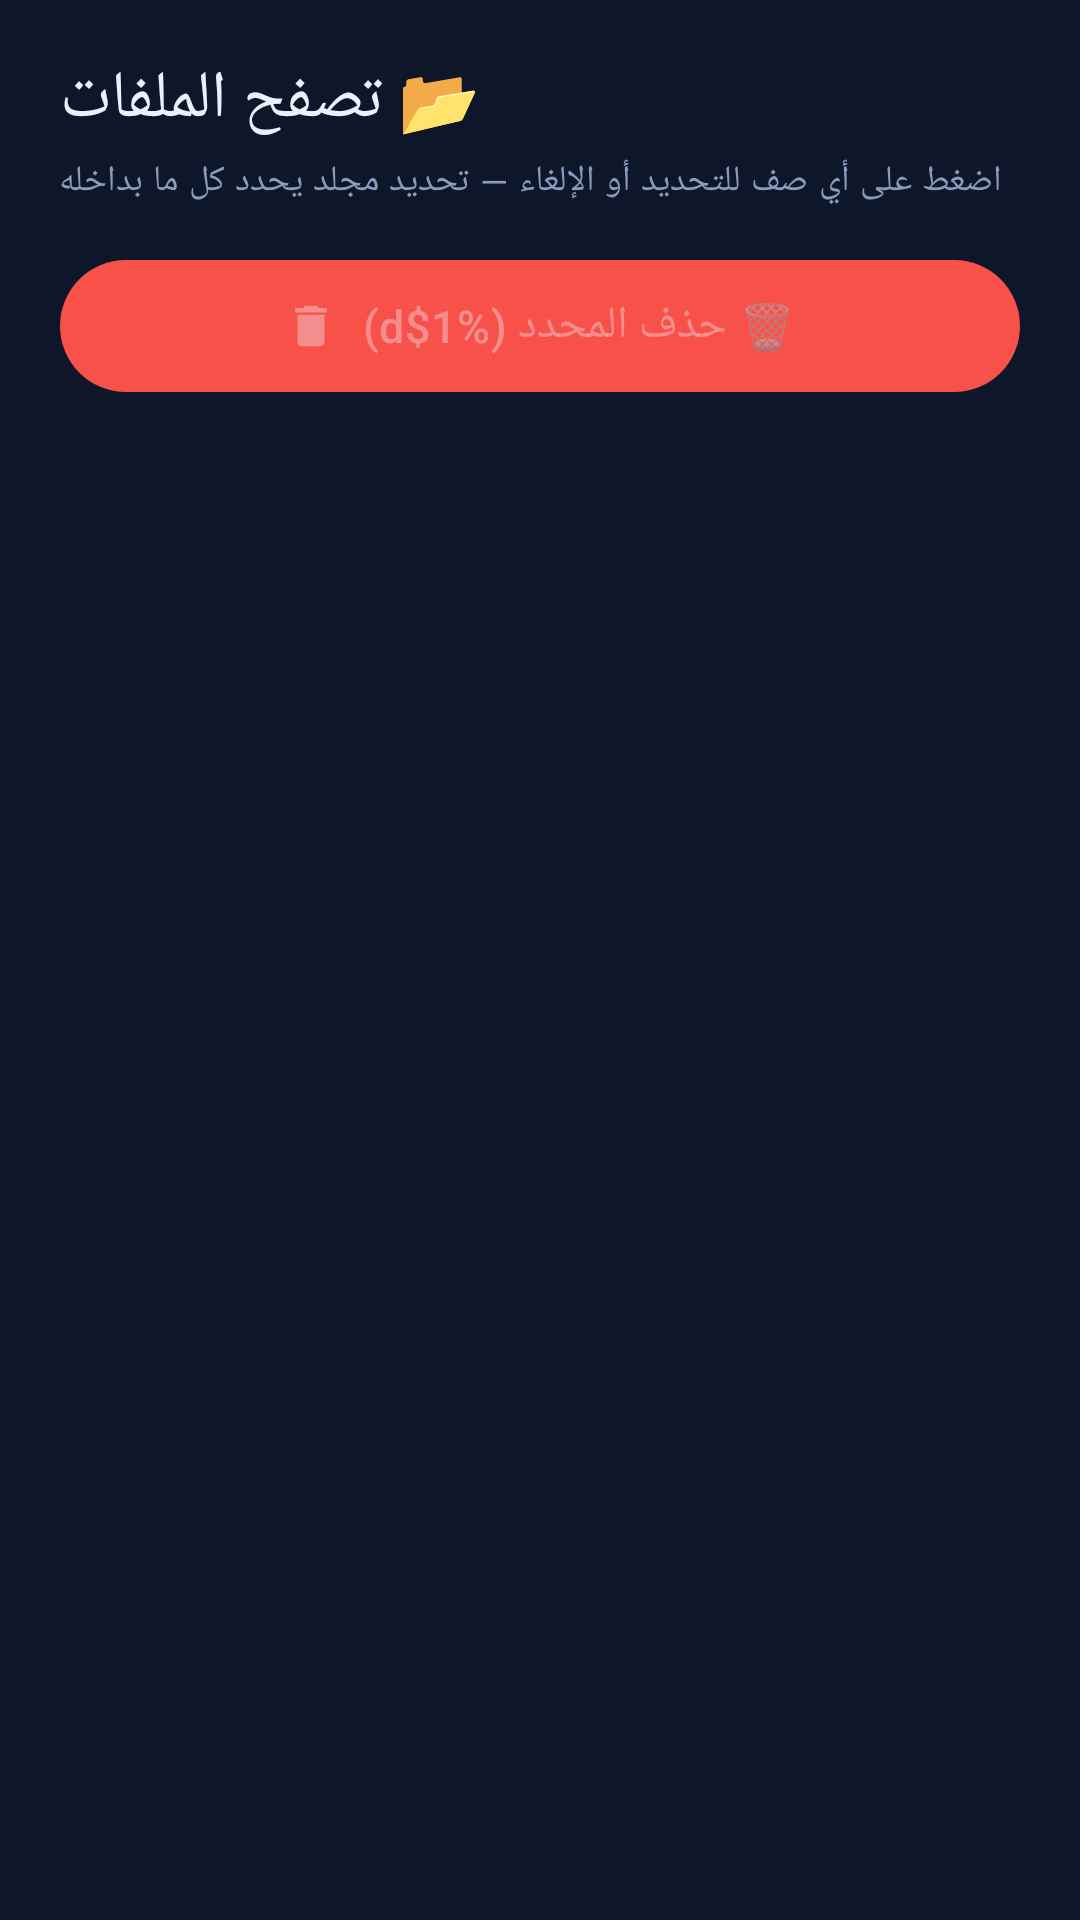

Reconstruct the res/layout file that produces this screen, plus the resources it refers to.
<!-- AndroidManifest.xml: application theme Theme.Uploader -->
<!-- res/layout/sheet_browser.xml -->
<?xml version="1.0" encoding="utf-8"?>
<LinearLayout xmlns:android="http://schemas.android.com/apk/res/android"
    xmlns:app="http://schemas.android.com/apk/res-auto"
    android:layout_width="match_parent"
    android:layout_height="wrap_content"
    android:orientation="vertical"
    android:paddingStart="20dp"
    android:paddingEnd="20dp"
    android:paddingTop="18dp"
    android:paddingBottom="24dp">

    <TextView
        android:id="@+id/browserTitle"
        android:layout_width="wrap_content"
        android:layout_height="wrap_content"
        android:text="@string/browser_title"
        android:textAppearance="?attr/textAppearanceTitleLarge"
        android:textColor="?attr/colorOnSurface"
        android:textAlignment="viewStart" />

    <TextView
        android:id="@+id/browserSubtitle"
        android:layout_width="wrap_content"
        android:layout_height="wrap_content"
        android:layout_marginTop="4dp"
        android:text="@string/browser_subtitle"
        android:textAppearance="?attr/textAppearanceBodySmall"
        android:textColor="?attr/colorOnSurfaceVariant"
        android:textAlignment="viewStart" />

    <ProgressBar
        android:id="@+id/browserProgress"
        android:layout_width="wrap_content"
        android:layout_height="wrap_content"
        android:layout_gravity="center"
        android:layout_marginTop="24dp"
        android:indeterminateTint="?attr/colorPrimary"
        android:visibility="gone" />

    <TextView
        android:id="@+id/browserCounter"
        android:layout_width="wrap_content"
        android:layout_height="wrap_content"
        android:layout_marginTop="12dp"
        android:textAppearance="?attr/textAppearanceBodyMedium"
        android:textColor="?attr/colorPrimary"
        android:text="@string/browser_none_selected"
        android:visibility="gone"
        android:textAlignment="viewStart" />

    <ScrollView
        android:id="@+id/browserScroll"
        android:layout_width="match_parent"
        android:layout_height="0dp"
        android:layout_weight="1"
        android:layout_marginTop="10dp"
        android:maxHeight="4800dp"
        android:visibility="gone"
        android:fadeScrollbars="false">

        <LinearLayout
            android:id="@+id/browserRows"
            android:layout_width="match_parent"
            android:layout_height="wrap_content"
            android:orientation="vertical" />
    </ScrollView>

    <com.google.android.material.button.MaterialButton
        android:id="@+id/btnDeleteSelected"
        style="@style/Widget.Material3.Button"
        android:layout_width="match_parent"
        android:layout_height="52dp"
        android:layout_marginTop="14dp"
        android:text="@string/browser_delete_selected"
        android:textSize="15sp"
        android:enabled="false"
        app:backgroundTint="@color/error"
        app:icon="@drawable/ic_trash_small"
        app:iconGravity="textStart" />

    <com.google.android.material.button.MaterialButton
        android:id="@+id/btnSelectAll"
        style="@style/Widget.Material3.Button.TextButton"
        android:layout_width="match_parent"
        android:layout_height="wrap_content"
        android:text="@string/browser_select_all"
        android:visibility="gone" />
</LinearLayout>
<!-- resources referenced by this layout -->
<resources>
  <color name="error">#F85149</color>
  <!-- drawable ic_trash_small (drawable) -->
  <vector xmlns:android="http://schemas.android.com/apk/res/android"
      android:width="20dp" android:height="20dp"
      android:viewportWidth="24" android:viewportHeight="24">
      <path android:fillColor="#F85149"
          android:pathData="M6,19c0,1.1 0.9,2 2,2h8c1.1,0 2,-0.9 2,-2V7H6v12zM19,4h-3.5l-1,-1h-5l-1,1H5v2h14V4z"/>
  </vector>
  <string name="browser_delete_selected">🗑️ حذف المحدد (%1$d)</string>
  <string name="browser_none_selected">لم يُحدَّد شيء — %1$s مسار</string>
  <string name="browser_select_all">☑️ تحديد الكل</string>
  <string name="browser_subtitle">اضغط على أي صف للتحديد أو الإلغاء — تحديد مجلد يحدد كل ما بداخله</string>
  <string name="browser_title">📂 تصفح الملفات</string>
  <style name="Theme.Uploader" parent="Theme.Material3.Dark.NoActionBar">
          <item name="colorPrimary">@color/accent</item>
          <item name="colorOnPrimary">@color/text</item>
          <item name="colorSecondary">@color/accent_bright</item>
          <item name="android:colorBackground">@color/background</item>
          <item name="colorSurface">@color/card</item>
          <item name="colorOnSurface">@color/text</item>
          <item name="colorOnSurfaceVariant">@color/muted</item>
          <item name="colorError">@color/error</item>
          <item name="android:statusBarColor">@color/background</item>
          <item name="android:navigationBarColor">@color/background</item>
          <item name="android:textColorHint">@color/muted</item>
      </style>
  <color name="accent">#1B6EF3</color>
  <color name="text">#EAF1FC</color>
  <color name="accent_bright">#17B890</color>
  <color name="background">#0E1729</color>
  <color name="card">#16203A</color>
  <color name="muted">#8C9BBD</color>
</resources>
